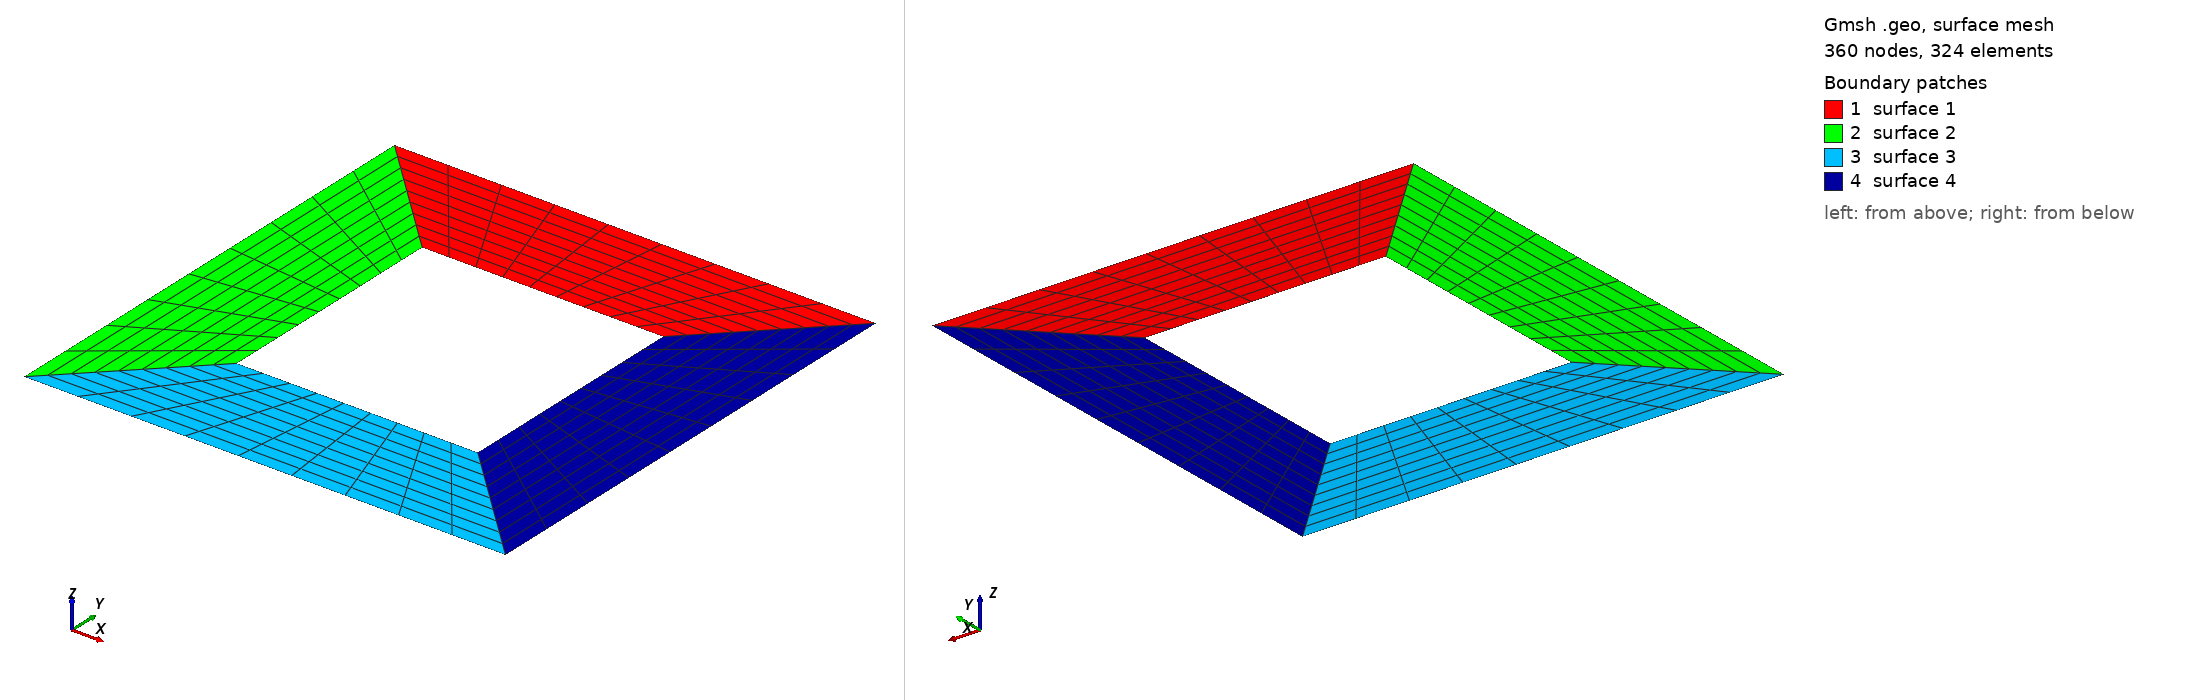

Gmsh geometry script, surface-meshed: 360 nodes, 324 surface elements. Boundary patches (legend numbers): 1 surface 1, 2 surface 2, 3 surface 3, 4 surface 4. Left view from above one corner, right view from below the opposite corner. The script declares no physical surfaces, so the legend lists its geometric surfaces. The drawing asked Gmsh for element sizes between 1% and 20% of the model's largest extent; the script's own settings can give other sizes.

=== square_core.geo (drawn) ===
//=INPUTS=====================================================

H=20;
I=H/2;
D=1;
mx=10;
my=10;
mz=1;
bump=1;
originx=-50;
originy=0;

//============================================================

oLL = newp; Point(oLL) = {originx-H,originy-H,0}; // lower left
oUL = newp; Point(oUL) = {originx-H,originy+H,0};  // upper left
oLR = newp; Point(oLR) = {originx+H,originy-H,0};  // lower right
oUR = newp; Point(oUR) = {originx+H,originy+H,0};   // upper right

iLL = newp; Point(iLL) = {originx-I,originy-I,0}; // lower left
iUL = newp; Point(iUL) = {originx-I,originy+I,0};  // upper left
iLR = newp; Point(iLR) = {originx+I,originy-I,0};  // lower right
iUR = newp; Point(iUR) = {originx+I,originy+I,0};   // upper right

iUL_oUL = newl; Line(iUL_oUL) = {iUL,oUL};
oUL_oUR = newl; Line(oUL_oUR) = {oUL,oUR};
oUR_iUR = newl; Line(oUR_iUR) = {oUR,iUR};
iUR_iUL = newl; Line(iUR_iUL) = {iUR,iUL};

oLL_oUL = newl; Line(oLL_oUL) = {oLL,oUL};
iUL_iLL = newl; Line(iUL_iLL) = {iUL,iLL};
iLL_oLL = newl; Line(iLL_oLL) = {iLL,oLL};

iLL_iLR = newl; Line(iLL_iLR) = {iLL,iLR};
iLR_oLR = newl; Line(iLR_oLR) = {iLR,oLR};
oLR_oLL = newl; Line(oLR_oLL) = {oLR,oLL};

oUR_oLR = newl; Line(oUR_oLR) = {oUR,oLR};
iLR_iUR = newl; Line(iLR_iUR) = {iLR,iUR};

Transfinite Line{oUL_oUR} = my;
Transfinite Line{oUR_oLR} = my;
Transfinite Line{oLR_oLL} = my;
Transfinite Line{oLL_oUL} = my;

Transfinite Line{iUR_iUL} = my;
Transfinite Line{iLR_iUR} = my;
Transfinite Line{iLL_iLR} = my;
Transfinite Line{iUL_iLL} = my;

Transfinite Line{iUL_oUL} = my Using Progression bump;
Transfinite Line{iLR_oLR} = my Using Progression bump;
Transfinite Line{-oUR_iUR} = my Using Progression bump;
Transfinite Line{iLL_oLL} = my Using Progression bump;

Line Loop(1) = {iUR_iUL, iUL_oUL, oUL_oUR, oUR_iUR};
Line Loop(2) = {-iUL_oUL, iUL_iLL, iLL_oLL, oLL_oUL};
Line Loop(3) = {-iLL_oLL, iLL_iLR, iLR_oLR, oLR_oLL};
Line Loop(4) = {-iLR_oLR, iLR_iUR, -oUR_iUR, oUR_oLR};

Plane Surface(1) = {1};
Plane Surface(2) = {2};
Plane Surface(3) = {3};
Plane Surface(4) = {4};

Transfinite Surface{1}; Recombine Surface{1};
Transfinite Surface{2}; Recombine Surface{2};
Transfinite Surface{3}; Recombine Surface{3};
Transfinite Surface{4}; Recombine Surface{4};
